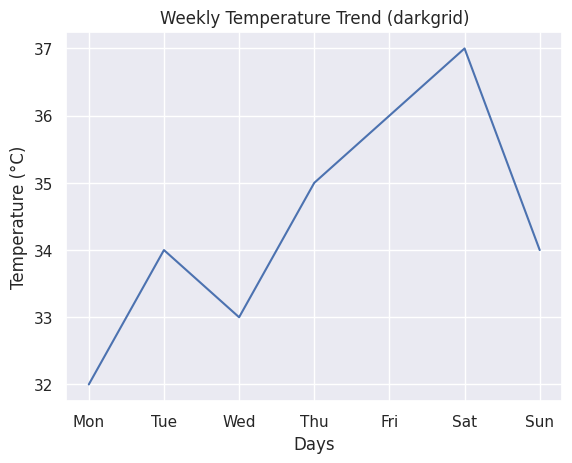
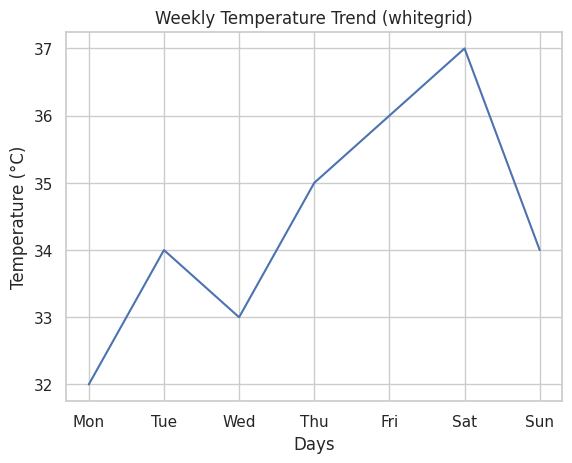
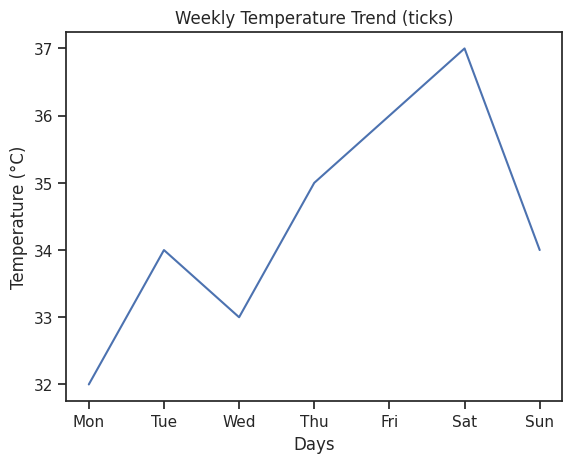

These figures' Python source, in order:
import seaborn as sns
import matplotlib.pyplot as plt

days  = ['Mon','Tue','Wed','Thu','Fri','Sat','Sun']
temps = [32, 34, 33, 35, 36, 37, 34]

for theme in ['darkgrid', 'whitegrid', 'ticks']:
    sns.set_theme(style=theme)           
    plt.figure()                          
    sns.lineplot(x=days, y=temps)
    plt.xlabel('Days')
    plt.ylabel('Temperature (°C)')
    plt.title(f'Weekly Temperature Trend ({theme})')
    plt.savefig(f'{theme}.png')          
    plt.show()
